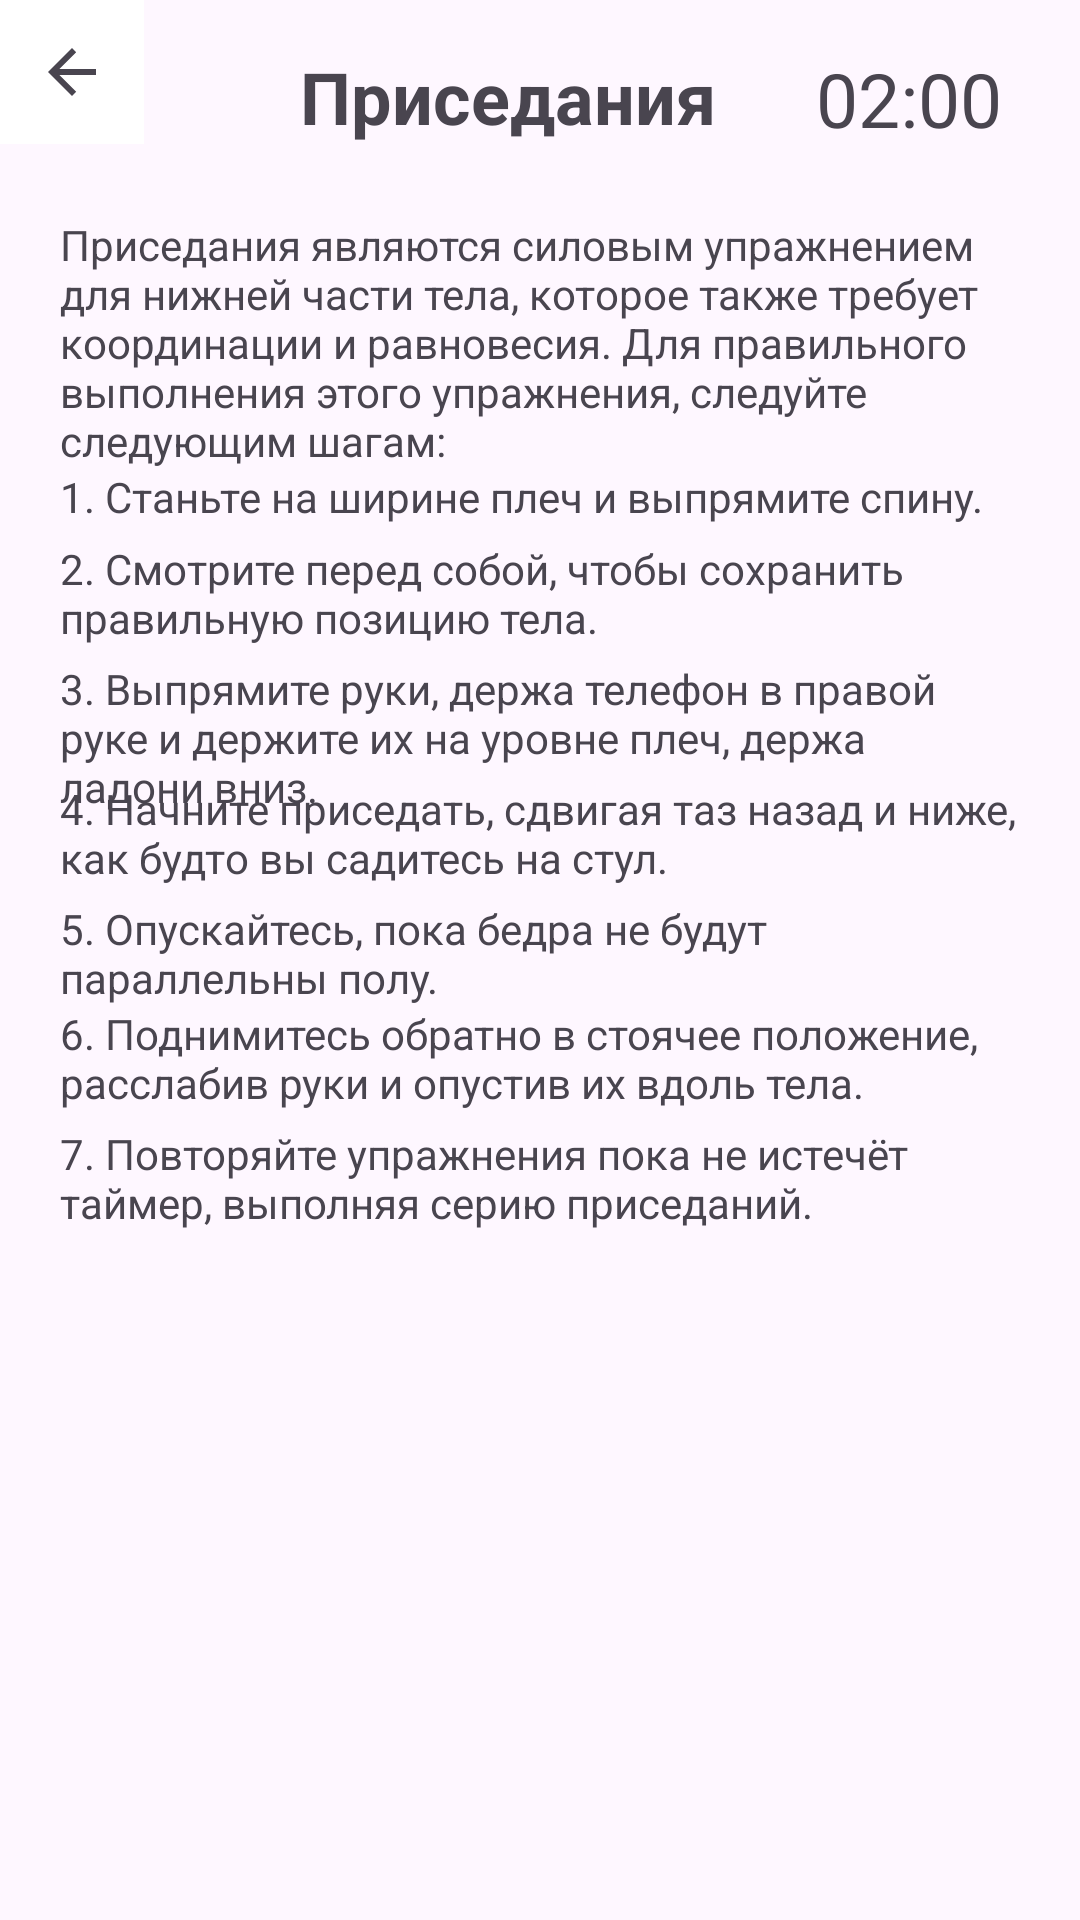

Produce the Android XML layout that renders to this screen, including the resource entries it uses.
<!-- AndroidManifest.xml: application theme MyAppTheme -->
<!-- res/layout/exercise_start_squats.xml -->
<?xml version="1.0" encoding="utf-8"?>
<androidx.constraintlayout.widget.ConstraintLayout xmlns:android="http://schemas.android.com/apk/res/android"
    xmlns:app="http://schemas.android.com/apk/res-auto"
    xmlns:tools="http://schemas.android.com/tools"
    android:id="@+id/relativeLayout1"
    android:layout_width="match_parent"
    android:layout_height="match_parent"
    android:gravity="center">

    
    <TextView
        android:id="@+id/titleTextView1"
        android:layout_width="wrap_content"
        android:layout_height="wrap_content"
        android:layout_marginTop="16dp"
        android:text="@string/prised"
        android:textSize="24sp"
        android:textStyle="bold"
        app:layout_constraintEnd_toEndOf="parent"
        app:layout_constraintHorizontal_bias="0.452"
        app:layout_constraintStart_toStartOf="parent"
        app:layout_constraintTop_toTopOf="parent" />

    <TextView
        android:id="@+id/timerTextView1"
        android:layout_width="68dp"
        android:layout_height="33dp"
        android:layout_marginStart="16dp"
        android:layout_marginTop="16dp"
        android:gravity="center"
        android:text="@string/Standart_time"
        android:textSize="25sp"
        app:layout_constraintEnd_toEndOf="parent"
        app:layout_constraintHorizontal_bias="0.384"
        app:layout_constraintStart_toEndOf="@+id/titleTextView1"
        app:layout_constraintTop_toTopOf="parent"
        tools:ignore="TextSizeCheck" />

    
    <TextView
        android:id="@+id/exerciseDescriptionTextView1"
        android:layout_width="match_parent"
        android:layout_height="wrap_content"
        android:layout_marginStart="20dp"
        android:layout_marginTop="72dp"
        android:layout_marginEnd="15dp"
        android:text="@string/description_prised_1"
        app:layout_constraintStart_toStartOf="parent"
        app:layout_constraintTop_toTopOf="parent"
        tools:ignore="VisualLintLongText" />

    <TextView
        android:id="@+id/exerciseDescriptionTextView11"
        android:layout_width="match_parent"
        android:layout_height="wrap_content"
        android:layout_marginStart="20dp"
        android:layout_marginTop="156dp"
        android:layout_marginEnd="20dp"
        android:text="@string/description_prised_2"
        app:layout_constraintStart_toStartOf="parent"
        app:layout_constraintTop_toTopOf="parent" />

    <TextView
        android:id="@+id/exerciseDescriptionTextView22"
        android:layout_width="match_parent"
        android:layout_height="wrap_content"
        android:layout_marginStart="20dp"
        android:layout_marginEnd="20dp"
        android:layout_marginTop="180dp"
        android:text="@string/description_prised_3"
        app:layout_constraintStart_toStartOf="parent"
        app:layout_constraintTop_toTopOf="parent" />

    <TextView
        android:id="@+id/exerciseDescriptionTextView33"
        android:layout_width="match_parent"
        android:layout_height="wrap_content"
        android:layout_marginStart="20dp"
        android:layout_marginEnd="20dp"
        android:layout_marginTop="220dp"
        android:text="@string/description_prised_4"
        app:layout_constraintStart_toStartOf="parent"
        app:layout_constraintTop_toTopOf="parent" />

    <TextView
        android:id="@+id/exerciseDescriptionTextView44"
        android:layout_width="match_parent"
        android:layout_height="wrap_content"
        android:layout_marginStart="20dp"
        android:layout_marginEnd="20dp"
        android:layout_marginTop="260dp"
        android:text="@string/description_prised_5"
        app:layout_constraintStart_toStartOf="parent"
        app:layout_constraintTop_toTopOf="parent" />

    <TextView
        android:id="@+id/exerciseDescriptionTextView55"
        android:layout_width="match_parent"
        android:layout_height="wrap_content"
        android:layout_marginStart="20dp"
        android:layout_marginEnd="20dp"
        android:layout_marginTop="300dp"
        android:text="@string/description_prised_6"
        app:layout_constraintStart_toStartOf="parent"
        app:layout_constraintTop_toTopOf="parent" />

    <TextView
        android:id="@+id/exerciseDescriptionTextView66"
        android:layout_width="match_parent"
        android:layout_height="wrap_content"
        android:layout_marginTop="335dp"
        android:layout_marginStart="20dp"
        android:layout_marginEnd="20dp"
        android:text="@string/description_prised_7"
        app:layout_constraintStart_toStartOf="parent"
        app:layout_constraintTop_toTopOf="parent" />

    <TextView
        android:id="@+id/exerciseDescriptionTextView77"
        android:layout_width="match_parent"
        android:layout_height="wrap_content"
        android:layout_marginTop="375dp"
        android:layout_marginStart="20dp"
        android:layout_marginEnd="20dp"
        android:text="@string/description_prised_8"
        app:layout_constraintStart_toStartOf="parent"
        app:layout_constraintTop_toTopOf="parent" />

    <ImageView
        android:id="@+id/imageView1"
        android:layout_width="match_parent"
        android:layout_height="match_parent"
        android:layout_marginTop="410dp"
        android:layout_marginBottom="140dp"
        android:layout_marginLeft="20dp"
        android:layout_marginRight="20dp"
        android:contentDescription="@string/prised"
        app:layout_constraintStart_toStartOf="parent"
        app:layout_constraintTop_toTopOf="parent"
        app:srcCompat="@drawable/bell_ring" />

    

    <Button
        android:id="@+id/startButton1"
        android:layout_width="270dp"
        android:layout_height="wrap_content"
        android:layout_marginTop="450dp"
        android:layout_marginBottom="60dp"
        android:text="@string/start"
        app:layout_constraintBottom_toBottomOf="parent"
        app:layout_constraintHorizontal_bias="0.496"
        app:layout_constraintLeft_toLeftOf="parent"
        app:layout_constraintRight_toRightOf="parent"
        app:layout_constraintTop_toBottomOf="@+id/exerciseDescriptionTextView11"
        app:layout_constraintVertical_bias="0.937"
        android:backgroundTint="#BC5E4CCA"
        />

    
    <ImageButton
        android:id="@+id/imageButton_cancel1"
        android:layout_width="48dp"
        android:layout_height="48dp"
        android:background="@color/white"
        app:layout_constraintStart_toStartOf="parent"
        app:layout_constraintTop_toTopOf="parent"
        app:srcCompat="?attr/actionModeCloseDrawable"
        android:contentDescription="@string/todo1" />

</androidx.constraintlayout.widget.ConstraintLayout>
<!-- resources referenced by this layout -->
<resources>
  <string name="Standart_time">02:00</string>
  <string name="description_prised_1">Приседания являются силовым упражнением для нижней части тела, которое также требует координации и равновесия. Для правильного выполнения этого упражнения, следуйте следующим шагам:</string>
  <string name="description_prised_2">1. Станьте на ширине плеч и выпрямите спину.</string>
  <string name="description_prised_3">2. Смотрите перед собой, чтобы сохранить правильную позицию тела.</string>
  <string name="description_prised_4">3. Выпрямите руки, держа телефон в правой руке и держите их на уровне плеч, держа ладони вниз.</string>
  <string name="description_prised_5">4. Начните приседать, сдвигая таз назад и ниже, как будто вы садитесь на стул.</string>
  <string name="description_prised_6">5. Опускайтесь, пока бедра не будут параллельны полу.</string>
  <string name="description_prised_7">6. Поднимитесь обратно в стоячее положение, расслабив руки и опустив их вдоль тела.</string>
  <string name="description_prised_8">7. Повторяйте упражнения пока не истечёт таймер, выполняя серию приседаний.</string>
  <string name="prised">Приседания</string>
  <string name="start">Начать</string>
  <string name="todo1">TODO</string>
  <style name="MyAppTheme" parent="Base.MyAppTheme" />
  <style name="Base.MyAppTheme" parent="Theme.Material3.DayNight.NoActionBar">
          
          
          <item name="colorPrimary">#FF0000</item>
          <item name="colorPrimaryDark">#990000</item>
          <item name="colorAccent">#00FF00</item>
      </style>
  <!-- not gathered from this repository: default colours our renderer supplied (Android Studio template values) -->
  <color name="white">#FFFFFFFF</color>
</resources>
